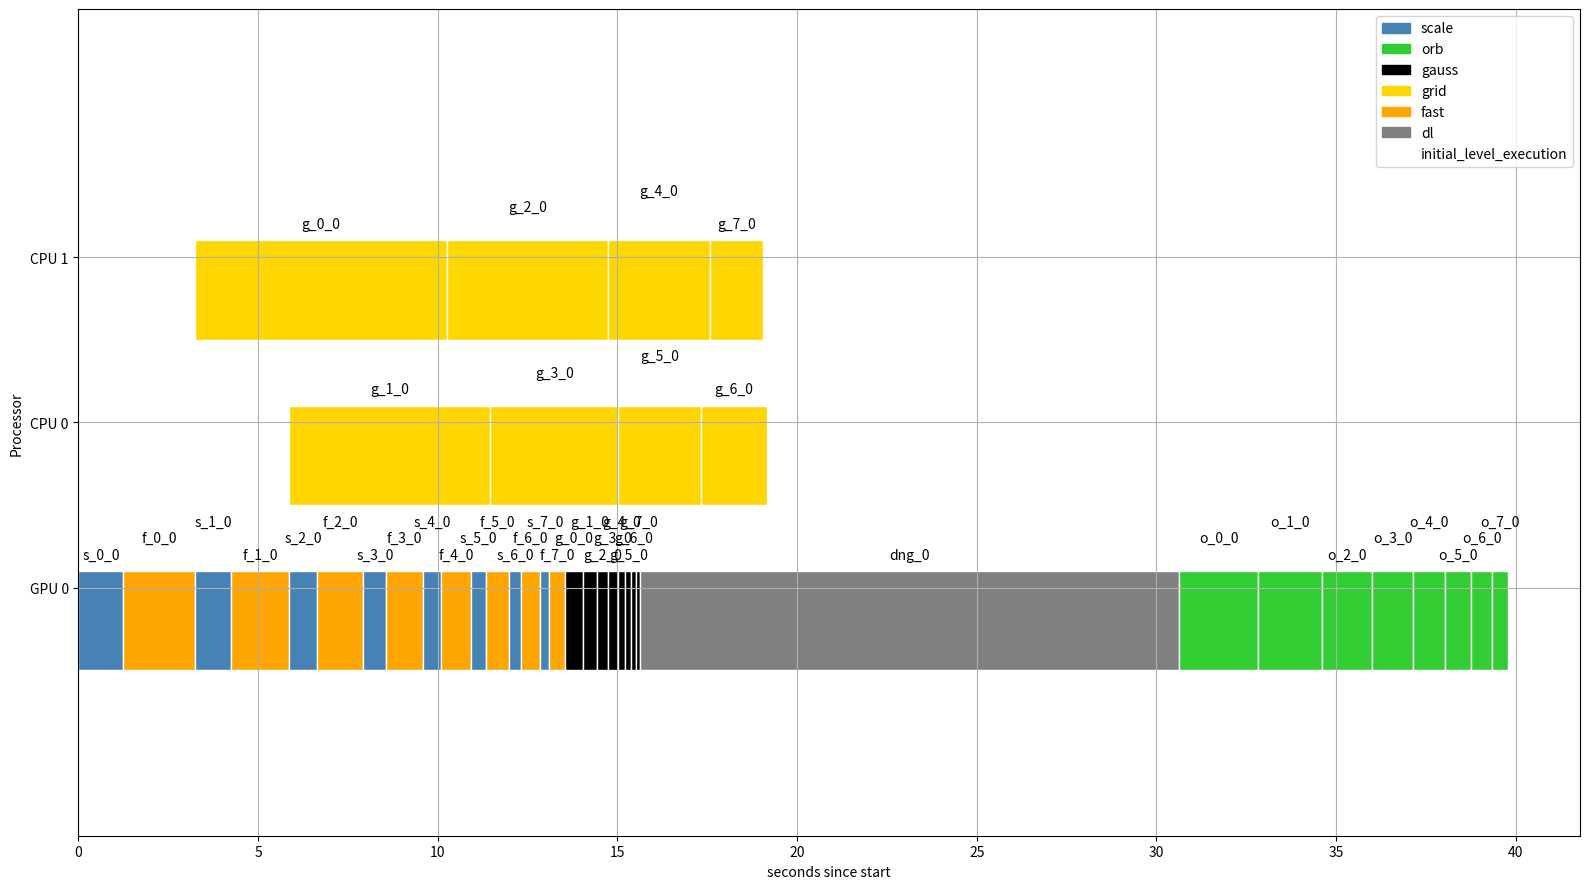

The script that saved this image: (Note: this script raises an exception after producing the figure.)
from decimal import Decimal, ROUND_HALF_EVEN
import matplotlib.pyplot as plt 
import matplotlib.patches as mpatches

n_cpu = 2
n_gpu = 1
PROCESSORS = float(n_cpu+n_gpu)	# Used in the formula to calculate priority points for G-FL
DEADLINE = False # If set to true it will schedule using EDD, otherwise G-FL

"""
There is a class Node, which rappresents a single computing node, such as Fast, or Scale, it has various fields, which are used to create the dependencies' graph
and to verify the scheduling
The scheduling is created, verified and shown by the class Schedule, which taken a list of nodes, once it has created the scheduling, verifies that all temporal restrictions are respected
There are a couple functions (EDD_auto, EDD_auto_rec, create_dependencies_graph_rec, calculate_priority_points) which are used to compute some additional data on the nodes, specifically, EDD deadlines and dependencies in the reverse order. The last function calculates priority points for G-FL
"""
class Node:
	def __init__(self, name, level, time, requirements, execution, time_gpu = -1):
		self.name = name					# Name of the node that needs to scheduled
		self.level = level					# Level of the node (0 to 7)
		self.time = time					# Runtime
		self.requirements = requirements	# List of nodes which this node depends on
		self.time_gpu = time_gpu			# If it has a GPU implementation set the time here
		self.execution = execution			# This is a numeric value used to indicate to which graph this nodes belong to
		self.copy_time = 0					# Used to account for copy time between CPU/GPU ----- It is in the code, it is used, but it is never set
		self.is_gpu = False					# If this value is True then the GPU time is used
		# This values are set automatically
		self.delay = 0						# How long does this node need to wait before it can start
		self.scheduled_time = -1			# At what time is this node scheduled
		self.required_by = []				# Which nodes require this be completed (sed to calculate deadlines)
		self.deadline = 1.0					# EDD deadline, calculated using recursive formula: EDD(n) = [for each successor s] - min(EDD(s) - WCET - Cpy)
		self.priority_point = 0.0			# Proprity value for G-FL scheduling, calculated for each node using: Y = Deadline - ((Procs - 1)/Procs) * WCET - min [for each job j] (Deadline_j - ((Procs - 1)/Procs) * WCET_j)
		# Currently using the relative priority point formula: Y = Deadline - ((Procs - 1)/Procs) * WCET
	
	# If this function is called, is_gpu is set to True, allowing the code to use time_gpu for execution time intead of time (which should be used for cpu time)
	def set_gpu(self):
		if (self.time_gpu != -1):
			self.is_gpu = True
	
	# If a node cannot start right away and dependencies do not allow the node to start right away, set this value to make the node wait before it starts
	def set_delay(self, delay):
		if (delay >= 0):
			self.delay = delay
	
	# Overrides the string function, printing the node name
	# Or other stuff actually, just print what you need :)
	def __str__(self):
		"""
		cpu_time = '\nfinishes at (cpu): ' + str(self.scheduled_time + self.time)
		gpu_time = '\nfinishes at (gpu): ' + str(self.scheduled_time + self.time_gpu)
		concat = gpu_time if (self.is_gpu == True) else cpu_time
		return 'Node name: '+self.name+' - is scheduled at time: '+str(self.scheduled_time) + concat + '\nDelay: ' + str(self.delay) +'\n---------------------------'
		"""
		return node.name
	
# This class creates and verifies the scheduling, prints the scheduling only if it is verified
class Schedule:
	# Takes as parameter a list of all nodes ordered by priority
	def __init__(self, node_list, n_cpu, n_gpu):
		self.node_list = node_list
		self.verified = False
		self.max_time = 0
		self.n_cpu = n_cpu
		self.n_gpu = n_gpu
	
	# Creates the scheduling
	def create_schedule(self):
		# For each CPU and GPU creates a list of nodes
		execution_elements_cpu = [[] for i in range(0, self.n_cpu)]
		execution_elements_gpu = [[] for i in range(0, self.n_gpu)]
		# Creates the same lists to save times (at what time is the computation) for each processor
		times_cpu = [0 for i in range(0, self.n_cpu)]
		times_gpu = [0 for i in range(0, self.n_gpu)]
		available = [] 
		available.append(self.node_list[0])
		# Run while there are nodes that can run
		while available:
			node = available[0] # Takes the highest priority node that can execute
			self.set_minimum_start_time(node) # If this node depends on other nodes that have not completed yet we might need to wait
			if (node.is_gpu):
				# Adds this node to the GPU with the smallest current time
				execution_elements_gpu[times_gpu.index(min(times_gpu))].append(node)
				# If the current time is less than the minimum time for this specific node, a delay is added to make sure all dependencies are met
				node.delay = node.scheduled_time - times_gpu[times_gpu.index(min(times_gpu))] if node.scheduled_time - times_gpu[times_gpu.index(min(times_gpu))] > 0 else 0
				# The node's scheduled time is updated
				node.scheduled_time = times_gpu[times_gpu.index(min(times_gpu))] + node.delay
				# The current time for this processor is updated
				times_gpu[times_gpu.index(min(times_gpu))] += node.time_gpu + node.delay + node.copy_time
			else:
				# Behaves like above, but for CPU cores
				execution_elements_cpu[times_cpu.index(min(times_cpu))].append(node)
				node.delay = node.scheduled_time - times_cpu[times_cpu.index(min(times_cpu))] if node.scheduled_time - times_cpu[times_cpu.index(min(times_cpu))] > 0 else 0
				node.scheduled_time = times_cpu[times_cpu.index(min(times_cpu))] + node.delay
				times_cpu[times_cpu.index(min(times_cpu))] += node.time + node.delay + node.copy_time
			for next in node.required_by:			
				if (next.scheduled_time == -1 and next not in available):
					available.append(next)
			available.remove(node)
			if (DEADLINE):
				available.sort(key=lambda x: x.deadline, reverse=False)
			else:
				available.sort(key=lambda x: x.priority_point, reverse=False)

		# Trasforms the separeted lists in a sigle one: [CPU_0 list[node_a, node_b], CPU_1 list[node_c, node_d], ..., GPU_0 list[node_e, node_f], ...]
		self.node_list = execution_elements_cpu + execution_elements_gpu
		times = times_cpu + times_gpu

		self.verified = False # If there is no violation of dependencies in the scheduling this variable is set to True
		# Verifies the scheduling
		for computing_element in self.node_list:
			for node in computing_element:
				node_scheduled_time = Decimal(node.scheduled_time).quantize(Decimal('.01'), rounding=ROUND_HALF_EVEN)
				# Verify that all node requirements are scheduled and completed
				for required in node.requirements:
					# If a required node is not scheduled, it is not a valid scheduling
					if (required.scheduled_time == -1):
						self.error_function(node, required, node_scheduled_time, self.node_list.index(computing_element))
						
					# If a required node is scheduled, but it has not yet completed (if it's running on a different CE), then it is not a valid scheduling
					# If the node is run on the GPU we need to use the GPU time, otherwise we use the normal cpu time
					if (required.is_gpu == True):
						required_gpu_time = Decimal(required.scheduled_time + required.time_gpu).quantize(Decimal('.01'), rounding=ROUND_HALF_EVEN)
						if (node_scheduled_time.compare(required_gpu_time) == -1):
							self.error_function(node, required, node_scheduled_time, self.node_list.index(computing_element))
					else:
						required_cpu_time = Decimal(required.scheduled_time + required.time).quantize(Decimal('.01'), rounding=ROUND_HALF_EVEN)
						if (node_scheduled_time.compare(required_cpu_time) == -1):
							self.error_function(node, required, node_scheduled_time, self.node_list.index(computing_element))
		self.verified = True
		self.max_time = round(max(times), 2)
		return self.max_time
		
	""" 
	error_from: which node has a dependency not met
	caused_by: which node is the dependency not met
	current_time: at what time was "error_from" scheduled
	execution_unit: on which execution unit was the error generated
	"""
	def error_function(self, error_from, caused_by, current_time, execution_unit):
		print('Current time: '+str(current_time))
		print('Executing on unit: '+str(execution_unit))
		print('Error from: \n'+str(error_from))
		print('Caused by: ')
		print(caused_by)
		exit()
	
	def set_minimum_start_time(self, node):
		# the minimum time possible for this node is the maximum time (scheduled + runtime) obtained from all its dependencies, if this node has no requirements then it can start at time 0
		node.scheduled_time = max((req.scheduled_time + req.copy_time + (req.time_gpu if req.is_gpu else req.time) for req in node.requirements)) if node.requirements else 0
			
	# This function prints the Grantt graph of the scheduled nodes
	# Supports any number of processors (more or less, zooming in and out might be required)
	def create_bar_graph(self, labels):
		# If the scheduling is not verified it cannot be shown
		if (not self.verified):
			return

		fig, gnt = plt.subplots(figsize=(16,9), num='Scheduling')
		fig.set_tight_layout(0.1)
		
		# Legend is created here color vectors are created below with the same rules
		scale_legend = mpatches.Patch(color='steelblue', label='scale')
		orb_legend = mpatches.Patch(color='limegreen', label='orb')
		gauss_legend = mpatches.Patch(color='black', label='gauss')
		grid_legend = mpatches.Patch(color='gold', label='grid')
		fast_legend = mpatches.Patch(color='orange', label='fast')
		dl_legend = mpatches.Patch(color='gray', label='dl')
		name_legend = mpatches.Patch(color='white', label='initial_level_execution')
		plt.legend(handles=[scale_legend, orb_legend, gauss_legend, grid_legend, fast_legend, dl_legend, name_legend])
		
		gnt.set_ylim(0, 50) 
		gnt.set_xlim(0, self.max_time*1.05) 
		gnt.set_xlabel('seconds since start') 
		gnt.set_ylabel('Processor')

		gnt.set_yticks([15+i*10 for i in range(0, len(labels))])
		gnt.set_yticklabels(labels) 
		
		gnt.grid(True) 
		bars = []
		colors = []
		names = []
		# Basically what is done is that for each computing element a broken bar is created (bar), for each segment is picked a color based (color) on the node name, which is written on top of the segment as well (name)
		# (bars, colors and names contain all a number of lists based on the number of computing elements)
		for computing_element in self.node_list:
			bar = []
			name = []
			color = []
			for node in computing_element:
				name.append(node.name[0]+node.name[-2:]+'_'+str(node.execution))
				if (node.is_gpu): 
					bar.append((node.scheduled_time, node.time_gpu))
				else:
					bar.append((node.scheduled_time, node.time))
					
				# Creating the actual color vectors
				if ('scale' in node.name):
					color.append('steelblue')
				elif ('orb' in node.name):
					color.append('limegreen')
				elif ('gauss' in node.name):
					color.append('black')
				elif ('grid' in node.name):
					color.append('gold')
				elif ('fast' in node.name):
					color.append('orange')
				else:
					color.append('gray')
			bars.append(bar)
			names.append(name)
			colors.append(color)
		# Creates the broken bars, using the bars and color vectors
		for i in range(0, len(bars)):				
			gnt.broken_barh(bars[i], (10*len(bars)-i*10, 6), facecolors=tuple(colors[i]), edgecolor='white')
		# Writes the names of the nodes separetly
		for i in range(0, len(self.node_list)):
			for j in range(0, len(self.node_list[i])):
					gnt.text(x=bars[i][j][0]+bars[i][j][1]/2, y=7+10*len(bars)-i*10+(j%3), s=names[i][j], ha='center', va='center', color='black',)
		
		mng = plt.get_current_fig_manager()
		mng.window.state('zoomed')
		plt.title('Makespan: '+str(self.max_time))
		plt.show(block=True)
		
# This function, starting from the nodes that are not dependencies of any other, creates recursively the opposite connections, meaning which nodes need the node under exam to finish before they can start
def create_dependencies_graph_rec(end_points):
	for end_point in end_points:
		if (len(end_point.requirements) != 0):
			create_dependencies_graph_rec(end_point.requirements)
			for required in end_point.requirements:
				if end_point not in required.required_by:
					required.required_by.append(end_point)
		
# Starting from an array of leaves (nodes that do not depend on any other) it calculates for each leaf in leaves the deadlines for EDD, using EDD_auto_rec
def EDD_auto(leaves):
	for leaf in leaves:
		EDD_auto_rec(leaf, [])

def EDD_auto_rec(leaf, visited):
	# If this node is not required by anyone else
	if (not leaf.required_by):
		leaf.deadline = 1000
	else:
		deadline_candidates = []
		# For each node (next) that requires this leaf we compute the EDD deadline, once we have explored all the nodes, we take the lowest
		for next in leaf.required_by:
			visited.append(leaf) if leaf not in visited else None
			EDD_auto_rec(next, visited)
			if (next.is_gpu == True):
				deadline_candidates.append((next.deadline - next.time_gpu - next.copy_time))
			else:
				deadline_candidates.append((next.deadline - next.time - next.copy_time))

		leaf.deadline = min(leaf.deadline, min(deadline_candidates))

# Normalizes deadlines and calculates priority points
def calculate_priority_points(all_nodes):
	min_deadline = - 1.0 * min(all_nodes, key=lambda x: x.deadline).deadline
	for node in all_nodes:
		node.deadline += min_deadline
		if (node.is_gpu == True):
			node.priority_point = float(node.deadline - ((PROCESSORS - 1)/PROCESSORS)*node.time_gpu)
		else:
			node.priority_point = float(node.deadline - ((PROCESSORS - 1)/PROCESSORS)*node.time)
		
def main():
	# Timings and dependencies should be imported from a file, for now they are hardcoded
	execution = 0 # This variable is a place holder to introduce pipelining

	# Creates all the nodes, this should be put in iterable structures to allow for pipelining
	scale_0 = Node('scale_0', 0, 2.5, [], execution, 1.25)
	scale_1 = Node('scale_1', 1, 2, [scale_0], execution, 1)
	scale_2 = Node('scale_2', 2, 1.6, [scale_1], execution, 0.8)
	scale_3 = Node('scale_3', 3, 1.28, [scale_2], execution, 0.64)
	scale_4 = Node('scale_4', 4, 1.02, [scale_3], execution, 0.51)
	scale_5 = Node('scale_5', 5, 0.82, [scale_4], execution, 0.41)
	scale_6 = Node('scale_6', 6, 0.66, [scale_5], execution, 0.33)
	scale_7 = Node('scale_7', 7, 0.53, [scale_6], execution, 0.26)

	fast_0 = Node('fast_0', 0, 25, [scale_0], execution, 2)
	fast_1 = Node('fast_1', 1, 20, [scale_1], execution, 1.6)
	fast_2 = Node('fast_2', 2, 16, [scale_2], execution, 1.28)
	fast_3 = Node('fast_3', 3, 12.8, [scale_3], execution, 1.02)
	fast_4 = Node('fast_4', 4, 10.24, [scale_4], execution, 0.82)
	fast_5 = Node('fast_5', 5, 8.19, [scale_5], execution, 0.66)
	fast_6 = Node('fast_6', 6, 6.55, [scale_6], execution, 0.53)
	fast_7 = Node('fast_7', 7, 5.24, [scale_7], execution, 0.42)

	grid_tree_angle_0 = Node('grid_tree_angle_0', 0, 7, [fast_0], execution)
	grid_tree_angle_1 = Node('grid_tree_angle_1', 1, 5.6, [fast_1], execution)
	grid_tree_angle_2 = Node('grid_tree_angle_2', 2, 4.48, [fast_2], execution)
	grid_tree_angle_3 = Node('grid_tree_angle_3', 3, 3.58, [fast_3], execution)
	grid_tree_angle_4 = Node('grid_tree_angle_4', 4, 2.86, [fast_4], execution)
	grid_tree_angle_5 = Node('grid_tree_angle_5', 5, 2.29, [fast_5], execution)
	grid_tree_angle_6 = Node('grid_tree_angle_6', 6, 1.83, [fast_6], execution)
	grid_tree_angle_7 = Node('grid_tree_angle_7', 7, 1.46, [fast_7], execution)

	gauss_0 = Node('gauss_0', 0, 2.8, [scale_0], execution, 0.5)
	gauss_1 = Node('gauss_1', 1, 2.24, [scale_1], execution, 0.4)
	gauss_2 = Node('gauss_2', 2, 1.79, [scale_2], execution, 0.32)
	gauss_3 = Node('gauss_3', 3, 1.43, [scale_3], execution, 0.26)
	gauss_4 = Node('gauss_4', 4, 1.14, [scale_4], execution, 0.21)
	gauss_5 = Node('gauss_5', 5, 0.91, [scale_5], execution, 0.17)
	gauss_6 = Node('gauss_6', 6, 0.73, [scale_6], execution, 0.14)
	gauss_7 = Node('gauss_7', 7, 0.58, [scale_7], execution, 0.11)
		
	orb_0 = Node('orb_0', 0, 3.6, [gauss_0, grid_tree_angle_0], execution, 2.2)
	orb_1 = Node('orb_1', 1, 2.88, [gauss_1, grid_tree_angle_1], execution, 1.76)
	orb_2 = Node('orb_2', 2, 2.3, [gauss_2, grid_tree_angle_2], execution, 1.41)
	orb_3 = Node('orb_3', 3, 1.84, [gauss_3, grid_tree_angle_3], execution, 1.13)
	orb_4 = Node('orb_4', 4, 1.47, [gauss_4, grid_tree_angle_4], execution, 0.9)
	orb_5 = Node('orb_5', 5, 1.18, [gauss_5, grid_tree_angle_5], execution, 0.72)
	orb_6 = Node('orb_6', 6, 0.94, [gauss_6, grid_tree_angle_6], execution, 0.58)
	orb_7 = Node('orb_7', 7, 0.75, [gauss_7, grid_tree_angle_7], execution, 0.46)

	deep_learning = Node('deep_learning', 0, -1, [scale_0], execution, 15)

	# GPU NODES ----------------------------------------------------------------
	scale_0.set_gpu()
	scale_1.set_gpu()
	scale_2.set_gpu()
	scale_3.set_gpu()
	scale_4.set_gpu()
	scale_5.set_gpu()
	scale_6.set_gpu()
	scale_7.set_gpu()

	fast_0.set_gpu()
	fast_1.set_gpu()
	fast_2.set_gpu()
	fast_3.set_gpu()
	fast_4.set_gpu()
	fast_5.set_gpu()
	fast_6.set_gpu()
	fast_7.set_gpu()

	gauss_0.set_gpu()
	gauss_1.set_gpu()
	gauss_2.set_gpu()
	gauss_3.set_gpu()
	gauss_4.set_gpu()
	gauss_5.set_gpu()
	gauss_6.set_gpu()
	gauss_7.set_gpu()

	orb_0.set_gpu()
	orb_1.set_gpu()
	orb_2.set_gpu()
	orb_3.set_gpu()
	orb_4.set_gpu()
	orb_5.set_gpu()
	orb_6.set_gpu()
	orb_7.set_gpu()

	deep_learning.set_gpu()

	end_points = [deep_learning, orb_0, orb_1, orb_2, orb_3, orb_4, orb_5, orb_6, orb_7] # This are the nodes that no other node depends on
	create_dependencies_graph_rec(end_points)

	EDD_auto([scale_0]) # Creates deadlines

	all_nodes = [deep_learning, scale_0, scale_1, scale_2, scale_3, scale_4, scale_5, scale_6, scale_7, fast_0, fast_1, fast_2, fast_3, fast_4, fast_5, fast_6, fast_7, gauss_0, gauss_1, gauss_2, gauss_3, gauss_4, gauss_5, gauss_6, gauss_7, orb_0, orb_1, orb_2, orb_3, orb_4, orb_5, orb_6, orb_7, grid_tree_angle_0, grid_tree_angle_1, grid_tree_angle_2, grid_tree_angle_3, grid_tree_angle_4, grid_tree_angle_5, grid_tree_angle_6, grid_tree_angle_7]

	calculate_priority_points(all_nodes)
			
	# All the nodes are ordered by their priority point (as G-FL demands) or deadline
	if (DEADLINE):
		all_nodes.sort(key=lambda x: x.deadline, reverse=False)
	else:
		all_nodes.sort(key=lambda x: x.priority_point, reverse=False)	

	GFL = Schedule(all_nodes, n_cpu, n_gpu)
	print(('Makespan EDD: ' if DEADLINE else 'Makespan G-FL: ')+str(GFL.create_schedule()))

	GPU_labels = ['GPU '+str(i) for i in range(0, n_gpu)]
	CPU_labels = ['CPU '+str(i) for i in range(0, n_cpu)]
	GFL.create_bar_graph(labels=GPU_labels + CPU_labels)


if __name__ == '__main__':
	main()